Image classification data set "Pretraite" (Angejules123/MULTIMODAL on GitHub). Class labels (4): mild demented, moderate demented, non demented, very mild demented.

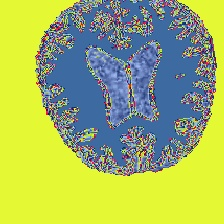
Label: mild demented

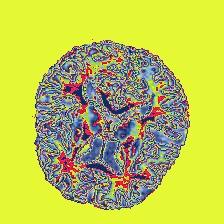
Label: very mild demented

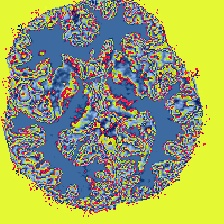
Label: non demented

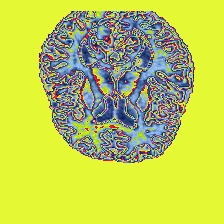
Label: very mild demented

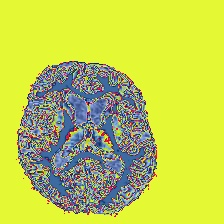
Label: mild demented

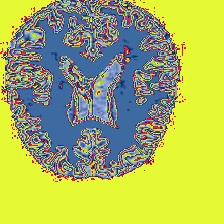
Label: non demented
